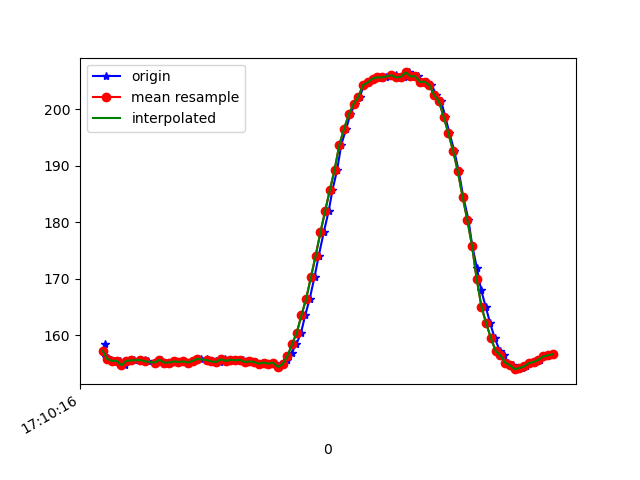

The table this chart was drawn from, first rows:
1618852216152, 1547912036191958, 158.39844, -274.1211, -60.742188
1618852216156, 1547912055389858, 156.2, -275.4, -61.62
1618852216165, 1547912074129938, 156, -275.0, -61.33
1618852216176, 1547912093297317, 155.7, -275.6, -61.82
1618852216196, 1547912112373132, 155.5, -275.0, -62.11
1618852216214, 1547912131448947, 155.5, -275.0, -61.72
1618852216234, 1547912150494241, 154.7, -275.4, -61.62
1618852216254, 1547912169539534, 155.5, -274.9, -60.74
1618852216273, 1547912188645870, 155.6, -275.1, -60.64
1618852216302, 1547912208698367, 155.7, -275.1, -61.72
1618852216318, 1547912227499490, 155.6, -275.5, -61.13
1618852216334, 1547912246242530, 155.4, -275.4, -61.33
1618852216367, 1547912284272074, 155.2, -275.3, -61.13
1618852216387, 1547912303317368, 155.7, -275.3, -60.94
1618852216406, 1547912322362661, 155.2, -275.1, -60.35
1618852216425, 1547912341407955, 155.2, -275.0, -60.94
1618852216443, 1547912360422727, 155.4, -275.4, -61.04
1618852216465, 1547912379468021, 155.3, -275.2, -61.04
1618852216481, 1547912398543836, 155.4, -275.3, -60.94
1618852216502, 1547912417589130, 155.2, -275.0, -60.06
1618852216524, 1547912436909115, 155.5, -275.0, -60.74
1618852216542, 1547912455832323, 155.8, -275.0, -60.64
1618852216557, 1547912474969181, 155.9, -274.9, -61.33
1618852216580, 1547912494044996, 155.9, -274.7, -60.25
1618852216596, 1547912513090289, 155.4, -275.0, -59.77
1618852216617, 1547912532105062, 155.4, -274.7, -59.67
1618852216634, 1547912551150355, 155.3, -274.7, -59.96
1618852216655, 1547912570226170, 155.8, -274.9, -59.18
1618852216673, 1547912589301985, 155.5, -275.0, -59.77
1618852216693, 1547912608347279, 155.7, -274.2, -60.06
1618852216709, 1547912627392572, 155.6, -274.4, -60.06
1618852216731, 1547912646437866, 155.7, -274.7, -59.67
1618852216749, 1547912665544202, 155.3, -274.3, -59.67
1618852216768, 1547912684558974, 155.4, -274.5, -59.67
1618852216787, 1547912703665311, 155.3, -274.8, -59.77
1618852216805, 1547912722741126, 155, -275.3, -60.35
1618852216824, 1547912741939026, 155.2, -274.3, -59.96
1618852216845, 1547912760923277, 155, -275.1, -59.77
1618852216864, 1547912780090656, 155.2, -275.0, -60.35
1618852216883, 1547912799135949, 154.4, -275.6, -60.25
1618852216903, 1547912818181243, 154.9, -275.5, -60.06
1618852216920, 1547912837379143, 155.6, -274.9, -60.25
1618852216939, 1547912856363394, 156.9, -274.9, -60.25
1618852216958, 1547912875561294, 158.4, -274.7, -59.67
1618852216978, 1547912894453981, 160.4, -274.6, -59.77
1618852216996, 1547912913407711, 163.6, -275.0, -59.77
1618852217015, 1547912932453005, 166.5, -275.0, -58.89
1618852217035, 1547912951528819, 170.3, -276.6, -58.3
1618852217053, 1547912970574113, 174.1, -277.1, -57.52
1618852217074, 1547912989649928, 178.2, -278.6, -56.54
1618852217095, 1547913008695222, 182, -280.2, -53.81
1618852217111, 1547913027801558, 185.7, -280.8, -52.25
1618852217131, 1547913046785809, 189.4, -282, -48.83
1618852217148, 1547913065831102, 193.8, -282.8, -45.61
1618852217169, 1547913084845875, 196.6, -283.9, -41.89
1618852217186, 1547913103982732, 199.1, -284.3, -38.09
1618852217207, 1547913123211154, 201, -284.5, -34.57
1618852217227, 1547913142073319, 202.2, -284.9, -31.05
1618852217243, 1547913161088092, 204.3, -285.5, -27.93
1618852217262, 1547913180102864, 204.8, -285.9, -25.2
1618852217283, 1547913199117636, 205.5, -286.2, -22.36
... 40 more rows
